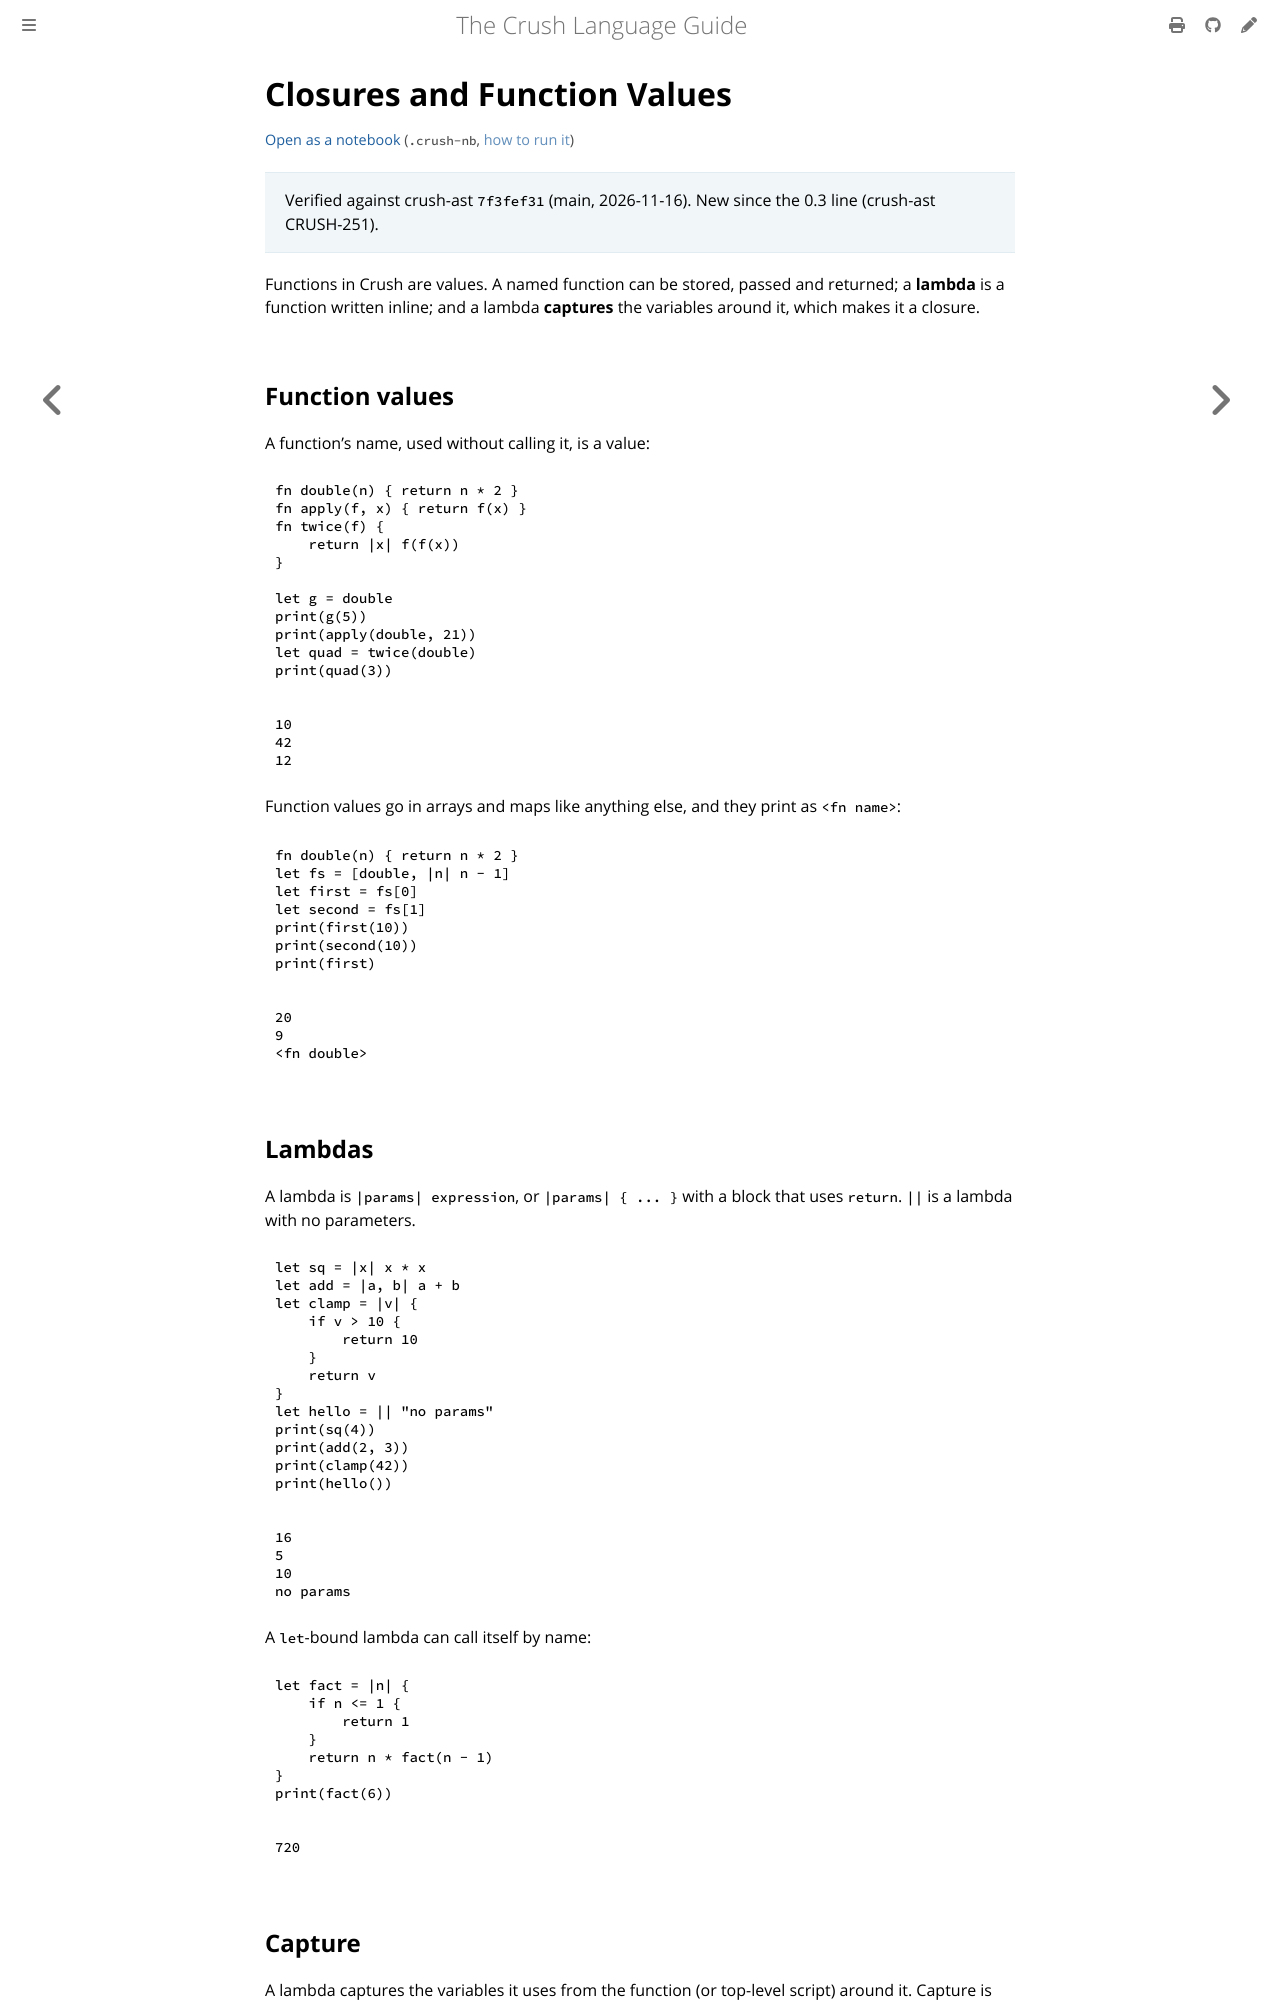

repository: nixpt/crush-language-guide · page: crush/closures.html · generator: mdbook

# Closures and Function Values

> Verified against crush-ast `7f3fef31` (main, 2026-11-16). New since the 0.3 line
> (crush-ast CRUSH-251).

Functions in Crush are values. A named function can be stored, passed and
returned; a **lambda** is a function written inline; and a lambda **captures** the
variables around it, which makes it a closure.

## Function values

A function's name, used without calling it, is a value:

```crush
fn double(n) { return n * 2 }
fn apply(f, x) { return f(x) }
fn twice(f) {
    return |x| f(f(x))
}

let g = double
print(g(5))
print(apply(double, 21))
let quad = twice(double)
print(quad(3))
```

<!-- check: output -->
```text
10
42
12
```

Function values go in arrays and maps like anything else, and they print as
`<fn name>`:

```crush
fn double(n) { return n * 2 }
let fs = [double, |n| n - 1]
let first = fs[0]
let second = fs[1]
print(first(10))
print(second(10))
print(first)
```

<!-- check: output -->
```text
20
9
<fn double>
```

## Lambdas

A lambda is `|params| expression`, or `|params| { ... }` with a block that uses
`return`. `||` is a lambda with no parameters.

```crush
let sq = |x| x * x
let add = |a, b| a + b
let clamp = |v| {
    if v > 10 {
        return 10
    }
    return v
}
let hello = || "no params"
print(sq(4))
print(add(2, 3))
print(clamp(42))
print(hello())
```

<!-- check: output -->
```text
16
5
10
no params
```

A `let`-bound lambda can call itself by name:

```crush
let fact = |n| {
    if n <= 1 {
        return 1
    }
    return n * fact(n - 1)
}
print(fact(6))
```

<!-- check: output -->
```text
720
```
